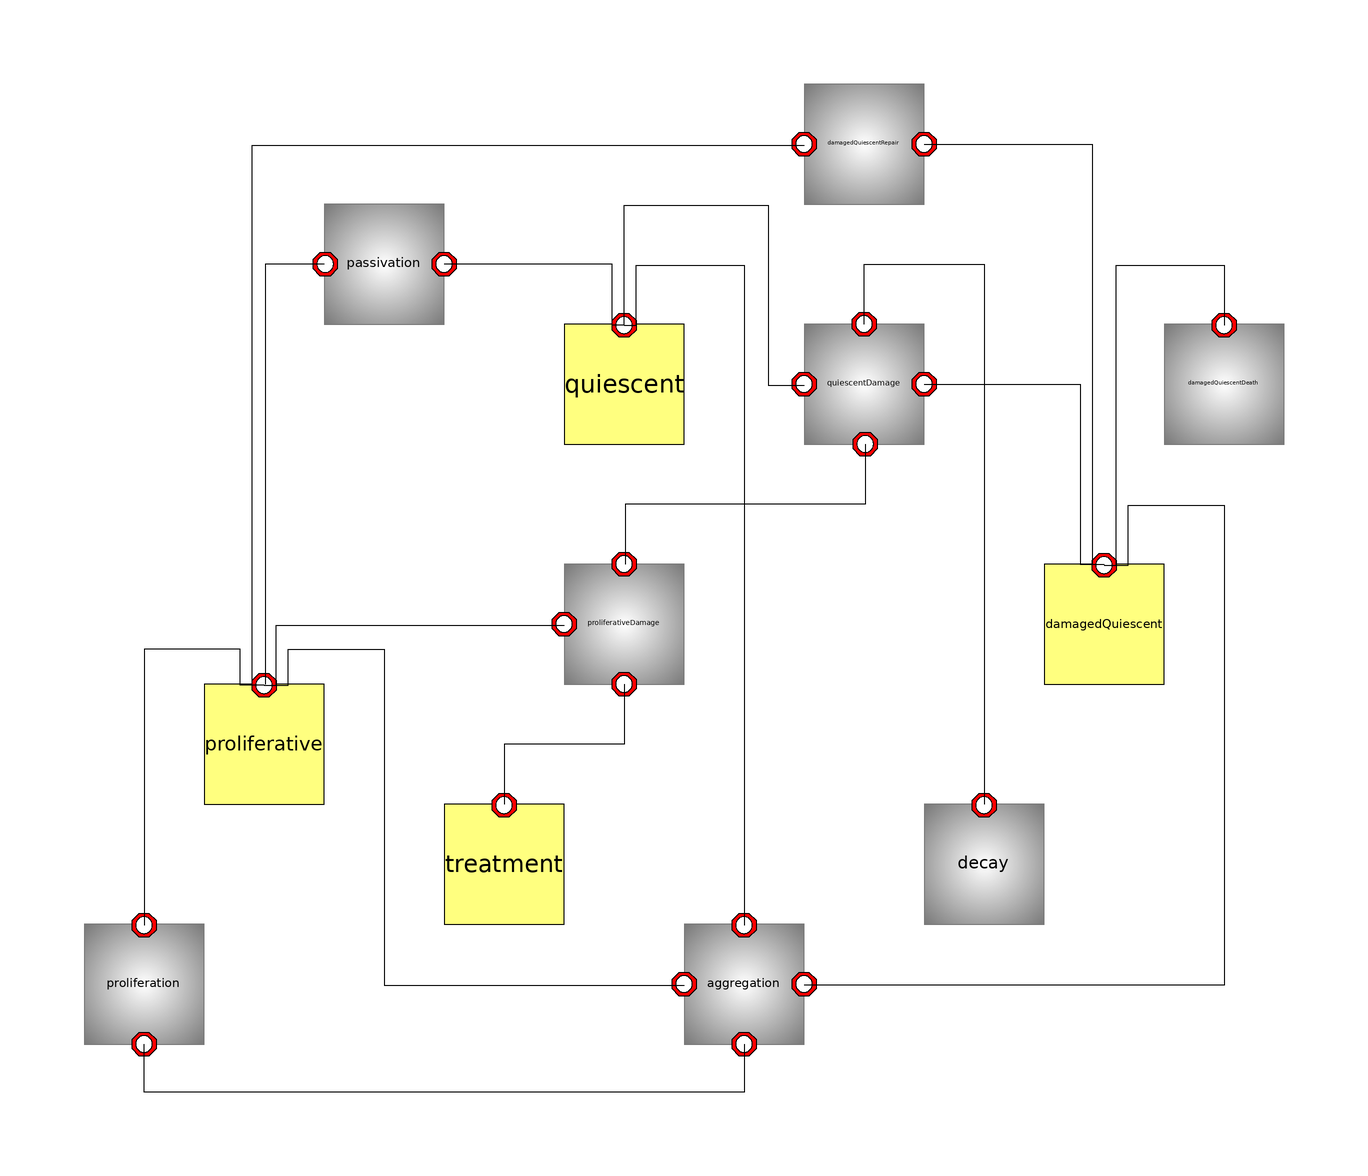

This picture is the connection diagram that the Modelica source below describes through its graphical annotations.

model TumourSystem
  TumorGrowthInhibitionModel.Volume treatment(initial_amount = 1)  annotation(
    Placement(visible = true, transformation(origin = {-30, -50}, extent = {{-10, -10}, {10, 10}}, rotation = 0)));
  TumorGrowthInhibitionModel.Volume proliferative(initial_amount = 40)  annotation(
    Placement(visible = true, transformation(origin = {-70, -30}, extent = {{-10, -10}, {10, 10}}, rotation = 0)));
  TumorGrowthInhibitionModel.Volume quiescent(initial_amount = 10)  annotation(
    Placement(visible = true, transformation(origin = {-10, 30}, extent = {{-10, -10}, {10, 10}}, rotation = 0)));
  TumorGrowthInhibitionModel.Volume damagedQuiescent(initial_amount = 0)  annotation(
    Placement(visible = true, transformation(origin = {70, -10}, extent = {{-10, -10}, {10, 10}}, rotation = 0)));
  TumorGrowthInhibitionModel.DamagedQuiescentDeath damagedQuiescentDeath annotation(
    Placement(visible = true, transformation(origin = {90, 30}, extent = {{-10, -10}, {10, 10}}, rotation = 0)));
  TumorGrowthInhibitionModel.DamagedQuiescentRepair damagedQuiescentRepair annotation(
    Placement(visible = true, transformation(origin = {30, 70}, extent = {{-10, -10}, {10, 10}}, rotation = 0)));
  TumorGrowthInhibitionModel.Passivation passivation annotation(
    Placement(visible = true, transformation(origin = {-50, 50}, extent = {{-10, -10}, {10, 10}}, rotation = 0)));
  TumorGrowthInhibitionModel.ProliferativeDamage proliferativeDamage annotation(
    Placement(visible = true, transformation(origin = {-10, -10}, extent = {{-10, -10}, {10, 10}}, rotation = 0)));
  TumorGrowthInhibitionModel.QuiescentDamage quiescentDamage annotation(
    Placement(visible = true, transformation(origin = {30, 30}, extent = {{-10, -10}, {10, 10}}, rotation = 0)));
  TumorGrowthInhibitionModel.Decay decay annotation(
    Placement(visible = true, transformation(origin = {50, -50}, extent = {{-10, -10}, {10, 10}}, rotation = 0)));
  TumorGrowthInhibitionModel.Aggregation aggregation annotation(
    Placement(visible = true, transformation(origin = {10, -70}, extent = {{-10, -10}, {10, 10}}, rotation = 0)));
  TumorGrowthInhibitionModel.Proliferation proliferation(K = 100)  annotation(
    Placement(visible = true, transformation(origin = {-90, -70}, extent = {{-10, -10}, {10, 10}}, rotation = 0)));
equation
  connect(quiescent.cellConnector, passivation.quiescent) annotation(
    Line(points = {{-10, 39.8}, {-12, 39.8}, {-12, 50}, {-40, 50}}));
  connect(passivation.proliferative, proliferative.cellConnector) annotation(
    Line(points = {{-60, 50}, {-69.8, 50}, {-69.8, -20}}));
  connect(proliferative.cellConnector, proliferation.proliferative) annotation(
    Line(points = {{-70, -20.2}, {-74, -20.2}, {-74, -14.2}, {-90, -14.2}, {-90, -60.2}, {-90, -60.2}}));
  connect(aggregation.whole, proliferation.whole) annotation(
    Line(points = {{10, -80}, {10, -80}, {10, -88}, {-90, -88}, {-90, -80}, {-90, -80}}));
  connect(quiescent.cellConnector, aggregation.quiescent) annotation(
    Line(points = {{-10, 39.8}, {-8, 39.8}, {-8, 49.8}, {10, 49.8}, {10, -60.2}, {10, -60.2}}));
  connect(proliferative.cellConnector, aggregation.proliferative) annotation(
    Line(points = {{-70, -20.2}, {-66, -20.2}, {-66, -14.2}, {-50, -14.2}, {-50, -70.2}, {0, -70.2}, {0, -70.2}}));
  connect(damagedQuiescent.cellConnector, aggregation.damagedQuiescent) annotation(
    Line(points = {{70, -0.2}, {74, -0.2}, {74, 9.8}, {90, 9.8}, {90, -70.2}, {20, -70.2}, {20, -70.2}}));
  connect(quiescentDamage.treatmentIn, decay.treatment) annotation(
    Line(points = {{30, 40}, {30, 50}, {50, 50}, {50, -40}}));
  connect(quiescentDamage.damagedQuiescent, damagedQuiescent.cellConnector) annotation(
    Line(points = {{40, 30}, {66, 30}, {66, 0}, {70, 0}, {70, 0}}));
  connect(quiescentDamage.treatmentOut, proliferativeDamage.treatmentIn) annotation(
    Line(points = {{30.2, 20}, {30.2, 20}, {30.2, 10}, {-9.8, 10}, {-9.8, 0}, {-9.8, 0}}));
  connect(quiescent.cellConnector, quiescentDamage.quiescent) annotation(
    Line(points = {{-10, 39.8}, {-10, 59.8}, {14, 59.8}, {14, 29.8}, {20, 29.8}}));
  connect(proliferative.cellConnector, proliferativeDamage.proliferative) annotation(
    Line(points = {{-70, -20.2}, {-68, -20.2}, {-68, -10.2}, {-20, -10.2}, {-20, -10.2}}));
  connect(proliferativeDamage.treatmentOut, treatment.cellConnector) annotation(
    Line(points = {{-10, -20}, {-10, -30}, {-30, -30}, {-30, -40}}));
  connect(proliferative.cellConnector, damagedQuiescentRepair.proliferative) annotation(
    Line(points = {{-70, -20.2}, {-72, -20.2}, {-72, 69.8}, {20, 69.8}, {20, 69.8}}));
  connect(damagedQuiescentRepair.damagedQuiescent, damagedQuiescent.cellConnector) annotation(
    Line(points = {{40, 70}, {68, 70}, {68, 0}, {70, 0}}));
  connect(damagedQuiescent.cellConnector, damagedQuiescentDeath.damagedQuiescent) annotation(
    Line(points = {{70, -0.2}, {72, -0.2}, {72, 49.8}, {90, 49.8}, {90, 39.8}, {90, 39.8}}));
end TumourSystem;